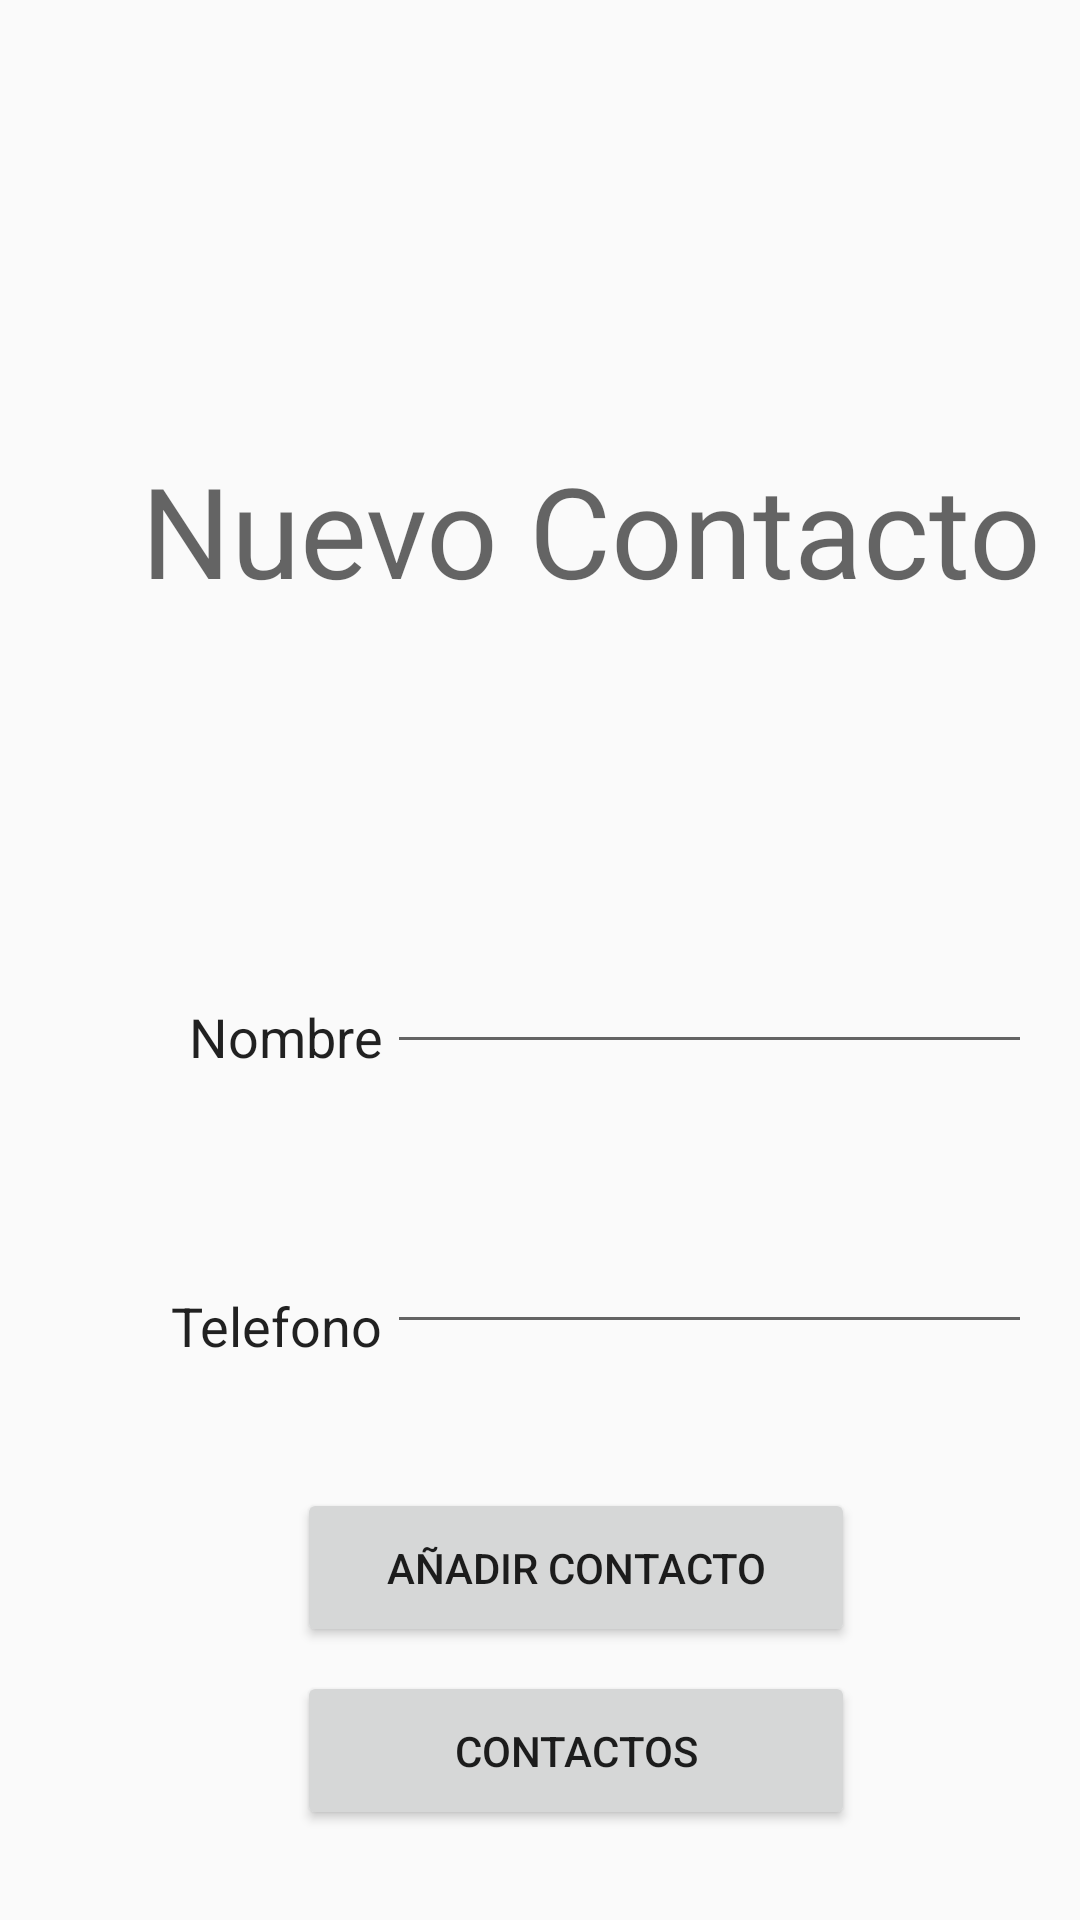

This screen was rendered from an Android layout file. Write that file and the resources it references.
<!-- AndroidManifest.xml: application theme AppTheme -->
<!-- res/layout/activity_nuevo_contacto.xml -->
<?xml version="1.0" encoding="utf-8"?>
<android.support.constraint.ConstraintLayout
    xmlns:android="http://schemas.android.com/apk/res/android"
    xmlns:app="http://schemas.android.com/apk/res-auto"
    xmlns:tools="http://schemas.android.com/tools"
    android:layout_width="match_parent"
    android:layout_height="match_parent"
    tools:context="com.example.xeon.ddilauncher.NuevoContactoActivity">

    <TextView
        android:id="@+id/textView"
        android:layout_width="313dp"
        android:layout_height="65dp"
        android:layout_marginBottom="100dp"
        android:text="Nuevo Contacto"
        android:textAppearance="@style/TextAppearance.AppCompat.Display2"
        android:textSize="42sp"
        android:visibility="visible"
        app:layout_constraintBottom_toTopOf="@+id/editText"
        app:layout_constraintEnd_toEndOf="parent"
        tools:text="Nuevo Contacto" />

    <EditText
        android:id="@+id/editText"
        android:layout_width="215dp"
        android:layout_height="wrap_content"
        android:layout_marginBottom="52dp"
        android:layout_marginEnd="16dp"
        android:layout_marginRight="16dp"
        android:ems="10"
        android:inputType="textPersonName"
        app:layout_constraintBottom_toTopOf="@+id/editText2"
        app:layout_constraintEnd_toEndOf="parent" />

    <EditText
        android:id="@+id/editText2"
        android:layout_width="215dp"
        android:layout_height="wrap_content"
        android:layout_marginBottom="192dp"
        android:layout_marginEnd="16dp"
        android:layout_marginRight="16dp"
        android:ems="10"
        android:inputType="phone"
        app:layout_constraintBottom_toBottomOf="parent"
        app:layout_constraintEnd_toEndOf="parent" />

    <TextView
        android:id="@+id/textView2"
        android:layout_width="66dp"
        android:layout_height="0dp"
        android:layout_marginTop="120dp"
        android:text="Nombre"
        android:textAppearance="@style/TextAppearance.AppCompat"
        android:textSize="18sp"
        android:visibility="visible"
        app:layout_constraintEnd_toStartOf="@+id/editText"
        app:layout_constraintTop_toBottomOf="@+id/textView"
        tools:text="Nombre" />

    <TextView
        android:id="@+id/textView3"
        android:layout_width="72dp"
        android:layout_height="wrap_content"
        android:layout_marginTop="72dp"
        android:text="Telefono"
        android:textAppearance="@style/TextAppearance.AppCompat"
        android:textSize="18sp"
        app:layout_constraintEnd_toStartOf="@+id/editText2"
        app:layout_constraintTop_toBottomOf="@+id/textView2"
        tools:text="Telefono" />

    <Button
        android:id="@+id/button"
        android:layout_width="186dp"
        android:layout_height="53dp"
        android:layout_marginEnd="75dp"
        android:layout_marginRight="75dp"
        android:layout_marginTop="48dp"
        android:text="Añadir Contacto"
        android:visibility="visible"
        app:layout_constraintEnd_toEndOf="parent"
        app:layout_constraintTop_toBottomOf="@+id/editText2"
        tools:text="Añadir Contacto" />

    <Button
        android:id="@+id/button2"
        android:layout_width="186dp"
        android:layout_height="53dp"
        android:layout_marginEnd="75dp"
        android:layout_marginRight="75dp"
        android:layout_marginTop="8dp"
        android:text="Contactos"
        app:layout_constraintEnd_toEndOf="parent"
        app:layout_constraintTop_toBottomOf="@+id/button"
        tools:text="Contactos" />

    <ImageView
        android:id="@+id/imageView"
        android:layout_width="77dp"
        android:layout_height="69dp"
        android:layout_marginEnd="120dp"
        android:layout_marginRight="120dp"
        android:layout_marginTop="20dp"
        app:layout_constraintEnd_toEndOf="parent"
        app:layout_constraintTop_toBottomOf="@+id/textView"
        app:srcCompat="@drawable/add2" />
</android.support.constraint.ConstraintLayout>
<!-- resources referenced by this layout -->
<resources>
  <style name="AppTheme" parent="Theme.AppCompat.Light.NoActionBar">
          
          <item name="colorPrimary">@color/colorPrimary</item>
          <item name="colorPrimaryDark">@color/colorPrimaryDark</item>
          <item name="colorAccent">@color/colorAccent</item>
      </style>
  <!-- not gathered from this repository: default colours our renderer supplied (Android Studio template values) -->
  <color name="colorPrimary">#FF6200EE</color>
  <color name="colorPrimaryDark">#FF3700B3</color>
  <color name="colorAccent">#FF03DAC5</color>
</resources>
